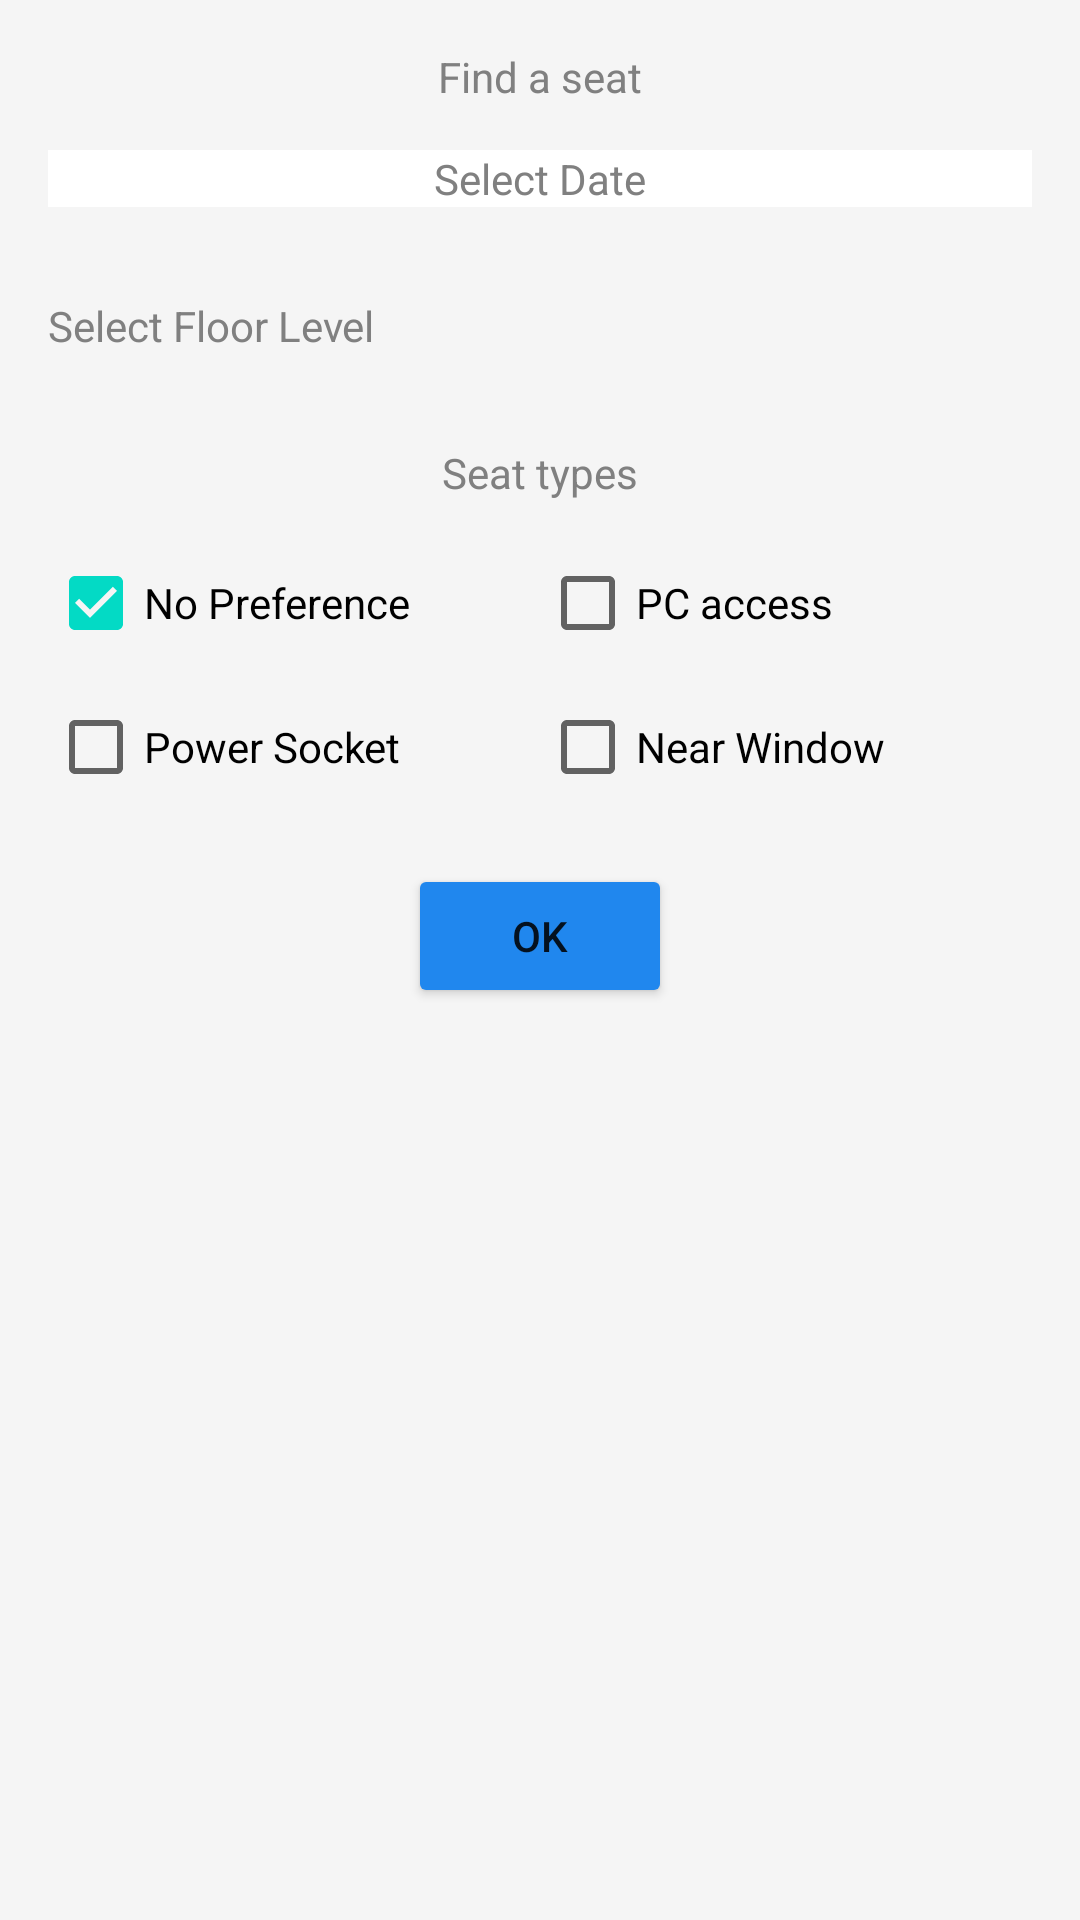

The Android layout XML behind this screen, and the referenced resources:
<!-- AndroidManifest.xml: application theme Theme.Prototype -->
<!-- res/layout/activity_seat_reservation_content.xml -->
<?xml version="1.0" encoding="utf-8"?>
<LinearLayout xmlns:android="http://schemas.android.com/apk/res/android"
    xmlns:app="http://schemas.android.com/apk/res-auto"
    xmlns:tools="http://schemas.android.com/tools"
    android:layout_width="match_parent"
    android:layout_height="match_parent"
    app:layout_behavior="@string/appbar_scrolling_view_behavior"
    >

    <LinearLayout
        android:layout_width="match_parent"
        android:layout_height="match_parent"
        android:orientation="vertical"
        android:padding="16dp"
        android:background="@color/grey">

        <TextView
            android:layout_width="wrap_content"
            android:layout_height="wrap_content"
            android:text="Find a seat"
            android:layout_gravity="center"
            android:layout_marginBottom="15dp"
            android:textColor="@color/gray"/>

        <TextView
            android:layout_width="match_parent"
            android:layout_height="wrap_content"
            android:hint="Select Date"
            android:textAlignment="center"
            android:id="@+id/date_choice"
            android:background="@color/white"
            android:gravity="center_horizontal"
            app:errorEnabled="true"
            android:layout_marginBottom="15dp"
            android:textColorHint="@color/gray"
            android:textColor="@color/black"/>

        <Spinner
            android:layout_width="match_parent"
            android:layout_height="wrap_content"
            android:background="@color/white"
            android:id="@+id/start_time"
            android:spinnerMode="dialog"
            android:layout_marginBottom="15dp"
            android:backgroundTint="@color/white"/>



        <TextView
            android:layout_width="match_parent"
            android:layout_height="wrap_content"
            android:text="Select Floor Level"
            android:layout_marginBottom="15dp"
            android:textColor="@color/gray"/>
        <Spinner
            android:layout_width="match_parent"
            android:layout_height="wrap_content"
            android:background="@color/white"
            android:id="@+id/floor_level"
            android:spinnerMode="dropdown"
            android:layout_marginBottom="15dp"
            android:backgroundTint="@color/white"/>


        <TextView
            android:layout_width="match_parent"
            android:layout_height="wrap_content"
            android:text="Seat types"
            android:textAlignment="center"
            android:gravity="center_horizontal"
            android:layout_marginBottom="10dp"
            android:textColor="@color/gray"/>

        <LinearLayout
            android:layout_width="match_parent"
            android:layout_height="wrap_content"
            android:orientation="horizontal">
            <CheckBox
                android:layout_width="0dp"
                android:layout_weight="1"
                android:layout_height="wrap_content"
                android:text="No Preference"
                android:layout_gravity="left"
                android:id="@+id/checkbox_NoPreference"
                android:onClick="checkbox_validating"
                android:checked="true"
                android:textColor="@color/black"/>
            <CheckBox
                android:layout_width="0dp"
                android:layout_weight="1"
                android:layout_height="wrap_content"
                android:text="PC access"
                android:layout_gravity="right"
                android:id="@+id/checkbox_PCAccess"
                android:onClick="checkbox_validate"
                android:textColor="@color/black"/>
        </LinearLayout>

        <LinearLayout
            android:layout_width="match_parent"
            android:layout_height="wrap_content"
            android:orientation="horizontal">
            <CheckBox
                android:layout_width="0dp"
                android:layout_weight="1"
                android:layout_height="wrap_content"
                android:text="Power Socket"
                android:layout_gravity="left"
                android:id="@+id/checkbox_PowerSocket"
                android:onClick="checkbox_validate"
                android:textColor="@color/black"/>
            <CheckBox
                android:layout_width="0dp"
                android:layout_weight="1"
                android:layout_height="wrap_content"
                android:text="Near Window"
                android:layout_gravity="right"
                android:id="@+id/checkbox_NearWindow"
                android:onClick="checkbox_validate"
                android:textColor="@color/black"/>
        </LinearLayout>

        <Button
            android:layout_width="wrap_content"
            android:layout_height="wrap_content"
            android:layout_gravity="center_horizontal"
            android:layout_marginTop="15dp"
            android:backgroundTint="@color/light_blue"
            android:onClick="detailSeat"
            android:text="OK"/>

    </LinearLayout>


</LinearLayout>
<!-- resources referenced by this layout -->
<resources>
  <color name="black">#FF000000</color>
  <color name="gray">#808080</color>
  <color name="grey">#F5F5F5</color>
  <color name="light_blue">#2087EE</color>
  <color name="white">#FFFFFFFF</color>
  <style name="Theme.Prototype" parent="Theme.MaterialComponents.DayNight.DarkActionBar">
          
          <item name="colorPrimary">@color/purple_500</item>
          <item name="colorPrimaryVariant">@color/purple_700</item>
          <item name="colorOnPrimary">@color/white</item>
          
          <item name="colorSecondary">@color/teal_200</item>
          <item name="colorSecondaryVariant">@color/teal_700</item>
          <item name="colorOnSecondary">@color/black</item>
          
          <item name="android:statusBarColor" tools:targetApi="l">?attr/colorPrimaryVariant</item>
          
         
          <item name="windowActionBar">false</item>
          <item name="windowNoTitle">true</item>
      </style>
  <color name="purple_500">#FF6200EE</color>
  <color name="purple_700">#FF3700B3</color>
  <color name="teal_200">#FF03DAC5</color>
  <color name="teal_700">#FF018786</color>
</resources>
